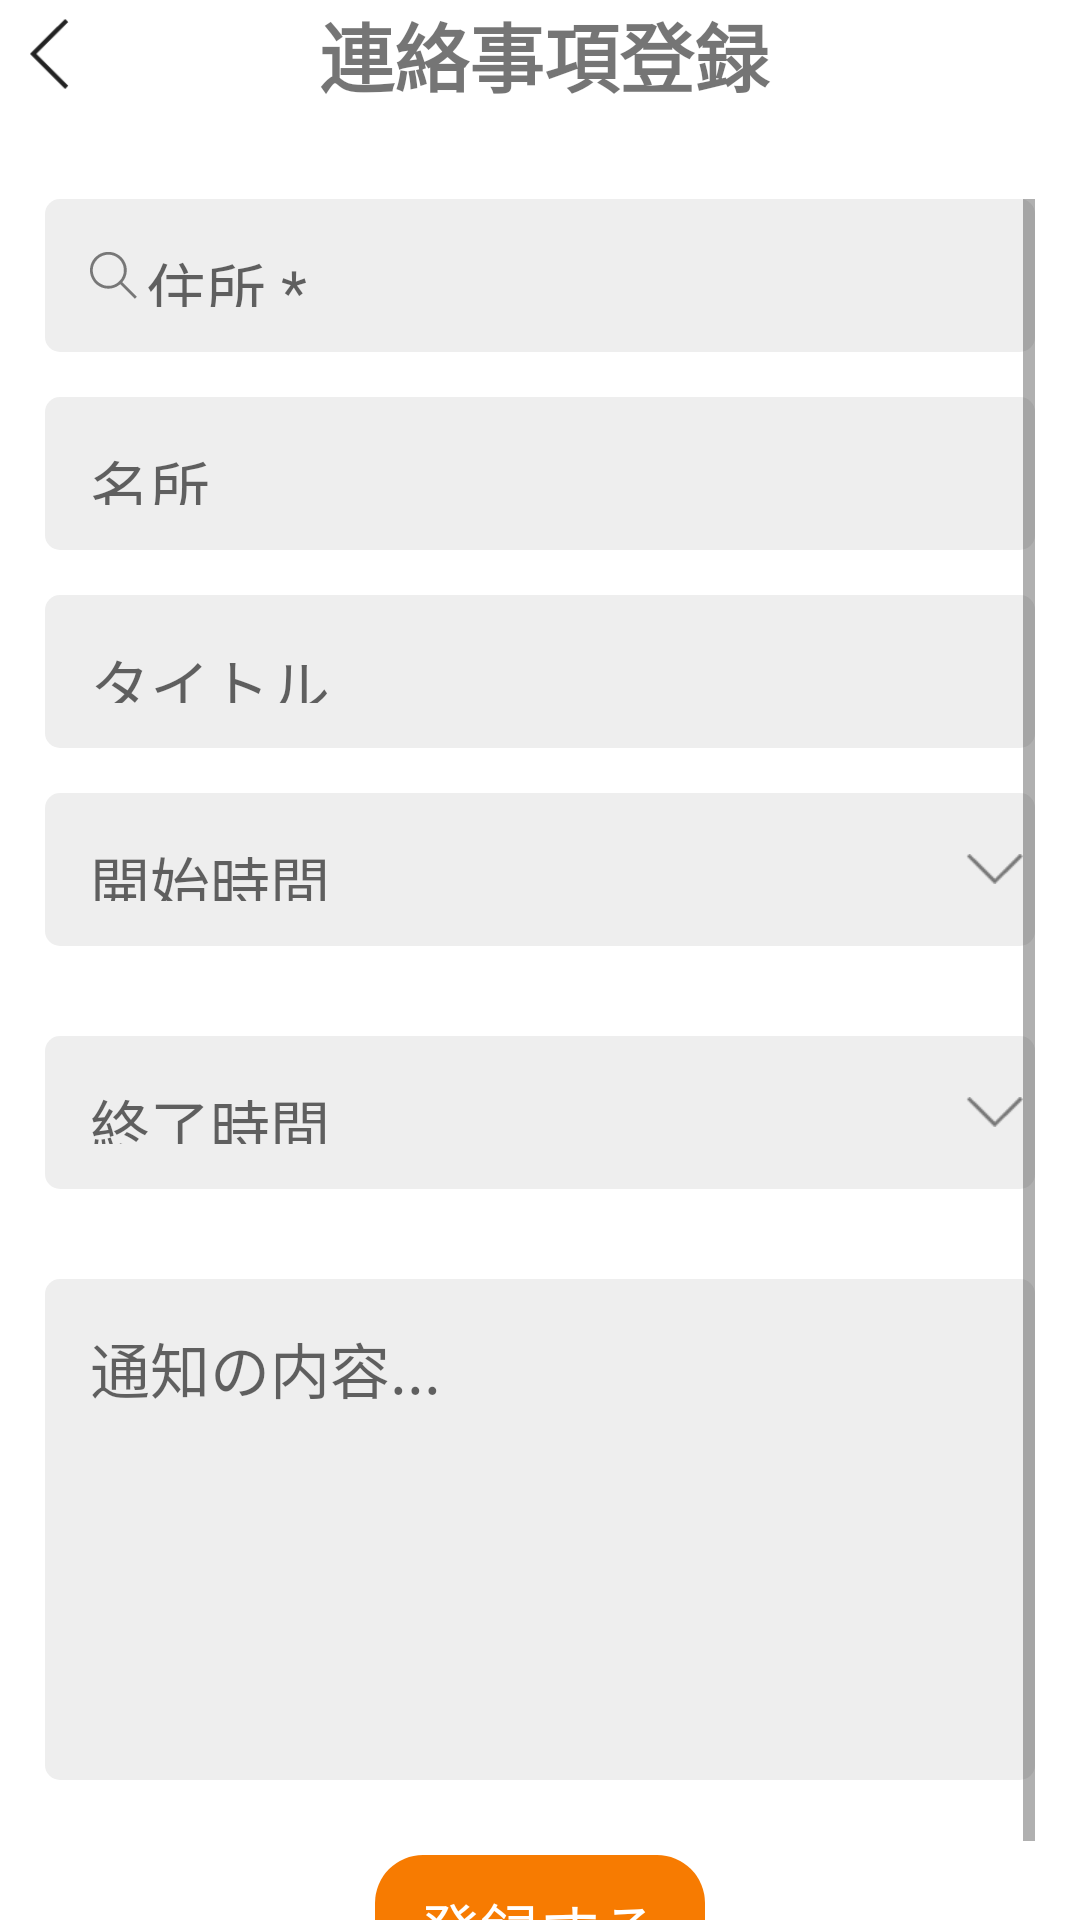

This screen was rendered from an Android layout file. Write that file and the resources it references.
<!-- AndroidManifest.xml: application theme Theme.DemoApp -->
<!-- res/layout/activity_add_notification.xml -->
<?xml version="1.0" encoding="utf-8"?>
<androidx.constraintlayout.widget.ConstraintLayout xmlns:android="http://schemas.android.com/apk/res/android"
    xmlns:app="http://schemas.android.com/apk/res-auto"
    xmlns:tools="http://schemas.android.com/tools"
    android:layout_width="match_parent"
    android:layout_height="match_parent"
    tools:context=".activity.AddNotificationActivity">

    <LinearLayout
        android:id="@+id/lntxtTitleAddNotification"
        android:layout_width="match_parent"
        android:layout_height="wrap_content"
        android:gravity="center_vertical"
        android:orientation="horizontal"
        app:layout_constraintTop_toTopOf="parent">

        <ImageView
            android:id="@+id/btnBack"
            android:layout_width="13dp"
            android:layout_height="36dp"
            android:layout_marginStart="10dp"
            app:layout_constraintDimensionRatio="37:67"
            app:layout_constraintHeight_percent="0.03"
            app:srcCompat="@drawable/ic_back" />

        <TextView
            android:id="@+id/txtTitleAddNotification"
            android:layout_width="match_parent"
            android:layout_height="wrap_content"
            android:layout_marginRight="20dp"
            android:gravity="center_horizontal"
            android:text="連絡事項登録"
            android:textSize="25sp"
            android:textStyle="bold" />
    </LinearLayout>

    <ScrollView
        android:layout_width="match_parent"
        android:layout_height="0dp"
        android:layout_marginHorizontal="15dp"
        android:layout_marginTop="30dp"
        app:layout_constraintBottom_toBottomOf="parent"
        app:layout_constraintTop_toBottomOf="@id/lntxtTitleAddNotification">

        <LinearLayout
            android:id="@+id/linearLayout"
            android:layout_width="match_parent"
            android:layout_height="wrap_content"
            android:orientation="vertical"
            app:layout_constraintTop_toBottomOf="@+id/lntxtTitleAddNotification"
            tools:layout_editor_absoluteX="5dp">

            <TextView
                android:id="@+id/textAddressStreet"
                android:layout_width="match_parent"
                android:layout_height="51dp"
                android:background="@drawable/bg_edittext"
                android:drawableLeft="@drawable/ic_search"
                android:drawablePadding="3dp"
                android:hint="住所 *"
                android:inputType="textEmailAddress"
                android:padding="15dp"
                android:textSize="20sp"
                app:layout_constraintTop_toBottomOf="@+id/txtTitleAddNotification" />

            <EditText
                android:id="@+id/textAddTitle"
                android:layout_width="match_parent"
                android:layout_height="51dp"
                android:layout_marginTop="15dp"
                android:background="@drawable/bg_edittext"
                android:gravity="center_vertical"
                android:hint="名所"
                android:inputType="textEmailAddress"
                android:padding="15dp"
                android:textSize="20sp"
                app:layout_constraintTop_toBottomOf="@+id/textAddressStreet" />

            <EditText
                android:id="@+id/textAddPlace"
                android:layout_width="match_parent"
                android:layout_height="51dp"
                android:layout_marginTop="15dp"
                android:background="@drawable/bg_edittext"
                android:hint="タイトル"
                android:inputType="textEmailAddress"
                android:padding="15dp"
                android:textSize="20sp"
                app:layout_constraintTop_toBottomOf="@+id/textAddTitle" />

            <TextView
                android:id="@+id/textTimeStart"
                android:layout_width="match_parent"
                android:layout_height="51dp"
                android:layout_marginVertical="15dp"
                android:background="@drawable/spinner_style"
                android:gravity="center_vertical"
                android:hint="開始時間"
                android:padding="15dp"
                android:textSize="20dp"
                app:layout_constraintTop_toBottomOf="@+id/textAddPlace" />

            <TextView
                android:id="@+id/textTimeEnd"
                android:layout_width="match_parent"
                android:layout_height="51dp"
                android:layout_marginVertical="15dp"
                android:background="@drawable/spinner_style"
                android:gravity="center_vertical"
                android:hint="終了時間"
                android:padding="15dp"
                android:textSize="20dp"
                app:layout_constraintTop_toBottomOf="@+id/textTimeStart" />

            <EditText
                android:id="@+id/textAddContent"
                android:layout_width="match_parent"
                android:layout_height="167dp"
                android:layout_marginTop="15dp"
                android:background="@drawable/bg_edittext"
                android:gravity="top"
                android:hint="通知の内容..."
                android:inputType="textEmailAddress"
                android:padding="15dp"
                android:textSize="20sp"
                app:layout_constraintTop_toBottomOf="@+id/textTimeEnd" />

            <TextView
                android:id="@+id/btnSendNotification"
                android:layout_width="wrap_content"
                android:layout_height="wrap_content"
                android:layout_gravity="center_horizontal"
                android:layout_marginTop="25dp"
                android:background="@drawable/shape_rounded_view_more"
                android:paddingHorizontal="15dp"
                android:paddingVertical="10dp"
                android:text="登録する"
                android:textColor="@color/white"
                android:textSize="20sp" />
        </LinearLayout>

    </ScrollView>


</androidx.constraintlayout.widget.ConstraintLayout>
<!-- resources referenced by this layout -->
<resources>
  <color name="white">#FFFFFFFF</color>
  <!-- drawable bg_edittext (drawable) -->
  <?xml version="1.0" encoding="utf-8"?>
  <shape xmlns:android="http://schemas.android.com/apk/res/android" >
  
      <solid android:color="@color/bg_emmail" />
  
      <corners
         android:radius="5dp" >
      </corners>
  
  
  
  
  
  
  
  
  
  
  </shape>
  <!-- drawable ic_back: png bitmap (drawable, 472 bytes) -->
  <!-- drawable ic_search: png bitmap (drawable-xxhdpi, 838 bytes) -->
  <!-- drawable shape_rounded_view_more (drawable) -->
  <?xml version="1.0" encoding="utf-8"?>
  <shape xmlns:android="http://schemas.android.com/apk/res/android"
      android:shape="rectangle">
      <solid android:color="#f77b01" />
      <corners android:radius="16dp" />
  </shape>
  <!-- drawable spinner_style (drawable) -->
  <?xml version="1.0" encoding="utf-8"?>
  <selector xmlns:android="http://schemas.android.com/apk/res/android">
  
      <item>
          <layer-list>
              <item>
                  <shape android:shape="rectangle">
                      <padding
                          android:left="4dp"
                          android:top="4dp"
                          android:right="4dp"
                          android:bottom="4dp"
                          />
  
                      <gradient android:startColor="@color/bg_emmail" android:endColor="@color/bg_emmail"  />
  
                      <corners android:radius="5dp" />
                  </shape>
              </item>
  
              <item>
  
                  <bitmap android:gravity="center|right"
                      android:src="@mipmap/ic_drop" />
              </item>
  
          </layer-list>
      </item>
  </selector>
  <style name="Theme.DemoApp" parent="Theme.MaterialComponents.DayNight.NoActionBar">
          
          <item name="colorPrimary">@color/purple_500</item>
          <item name="colorPrimaryVariant">@color/purple_700</item>
          <item name="colorOnPrimary">@color/white</item>
          
          <item name="colorSecondary">@color/teal_200</item>
          <item name="colorSecondaryVariant">@color/teal_700</item>
          <item name="colorOnSecondary">@color/black</item>
          
          <item name="android:statusBarColor" tools:targetApi="l">?attr/colorPrimaryVariant</item>
          
      </style>
  <color name="bg_emmail">#eeeeee</color>
  <color name="purple_500">#FF6200EE</color>
  <color name="purple_700">#FF3700B3</color>
  <color name="teal_200">#FF03DAC5</color>
  <color name="teal_700">#FF018786</color>
  <color name="black">#FF000000</color>
</resources>
